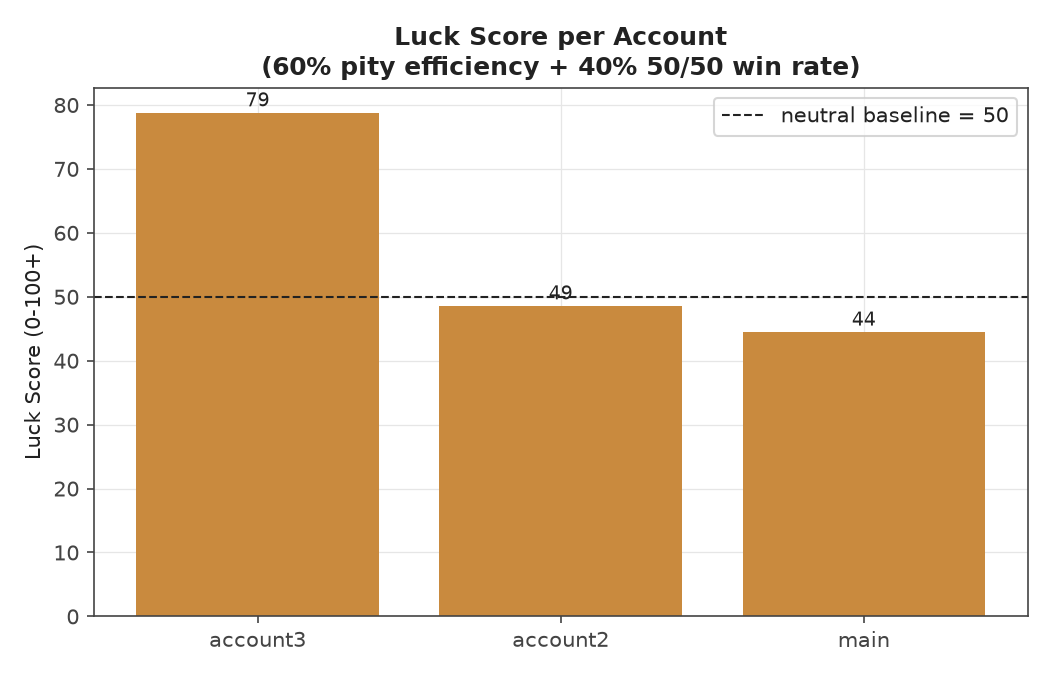

Source data for this figure (header and first rows):
account, avg_pity_luck, win_rate_pct, luck_score
account3, 93.3, 57.1, 78.8
account2, 54.8, 39.1, 48.6
main, 34.8, 59.0, 44.5
